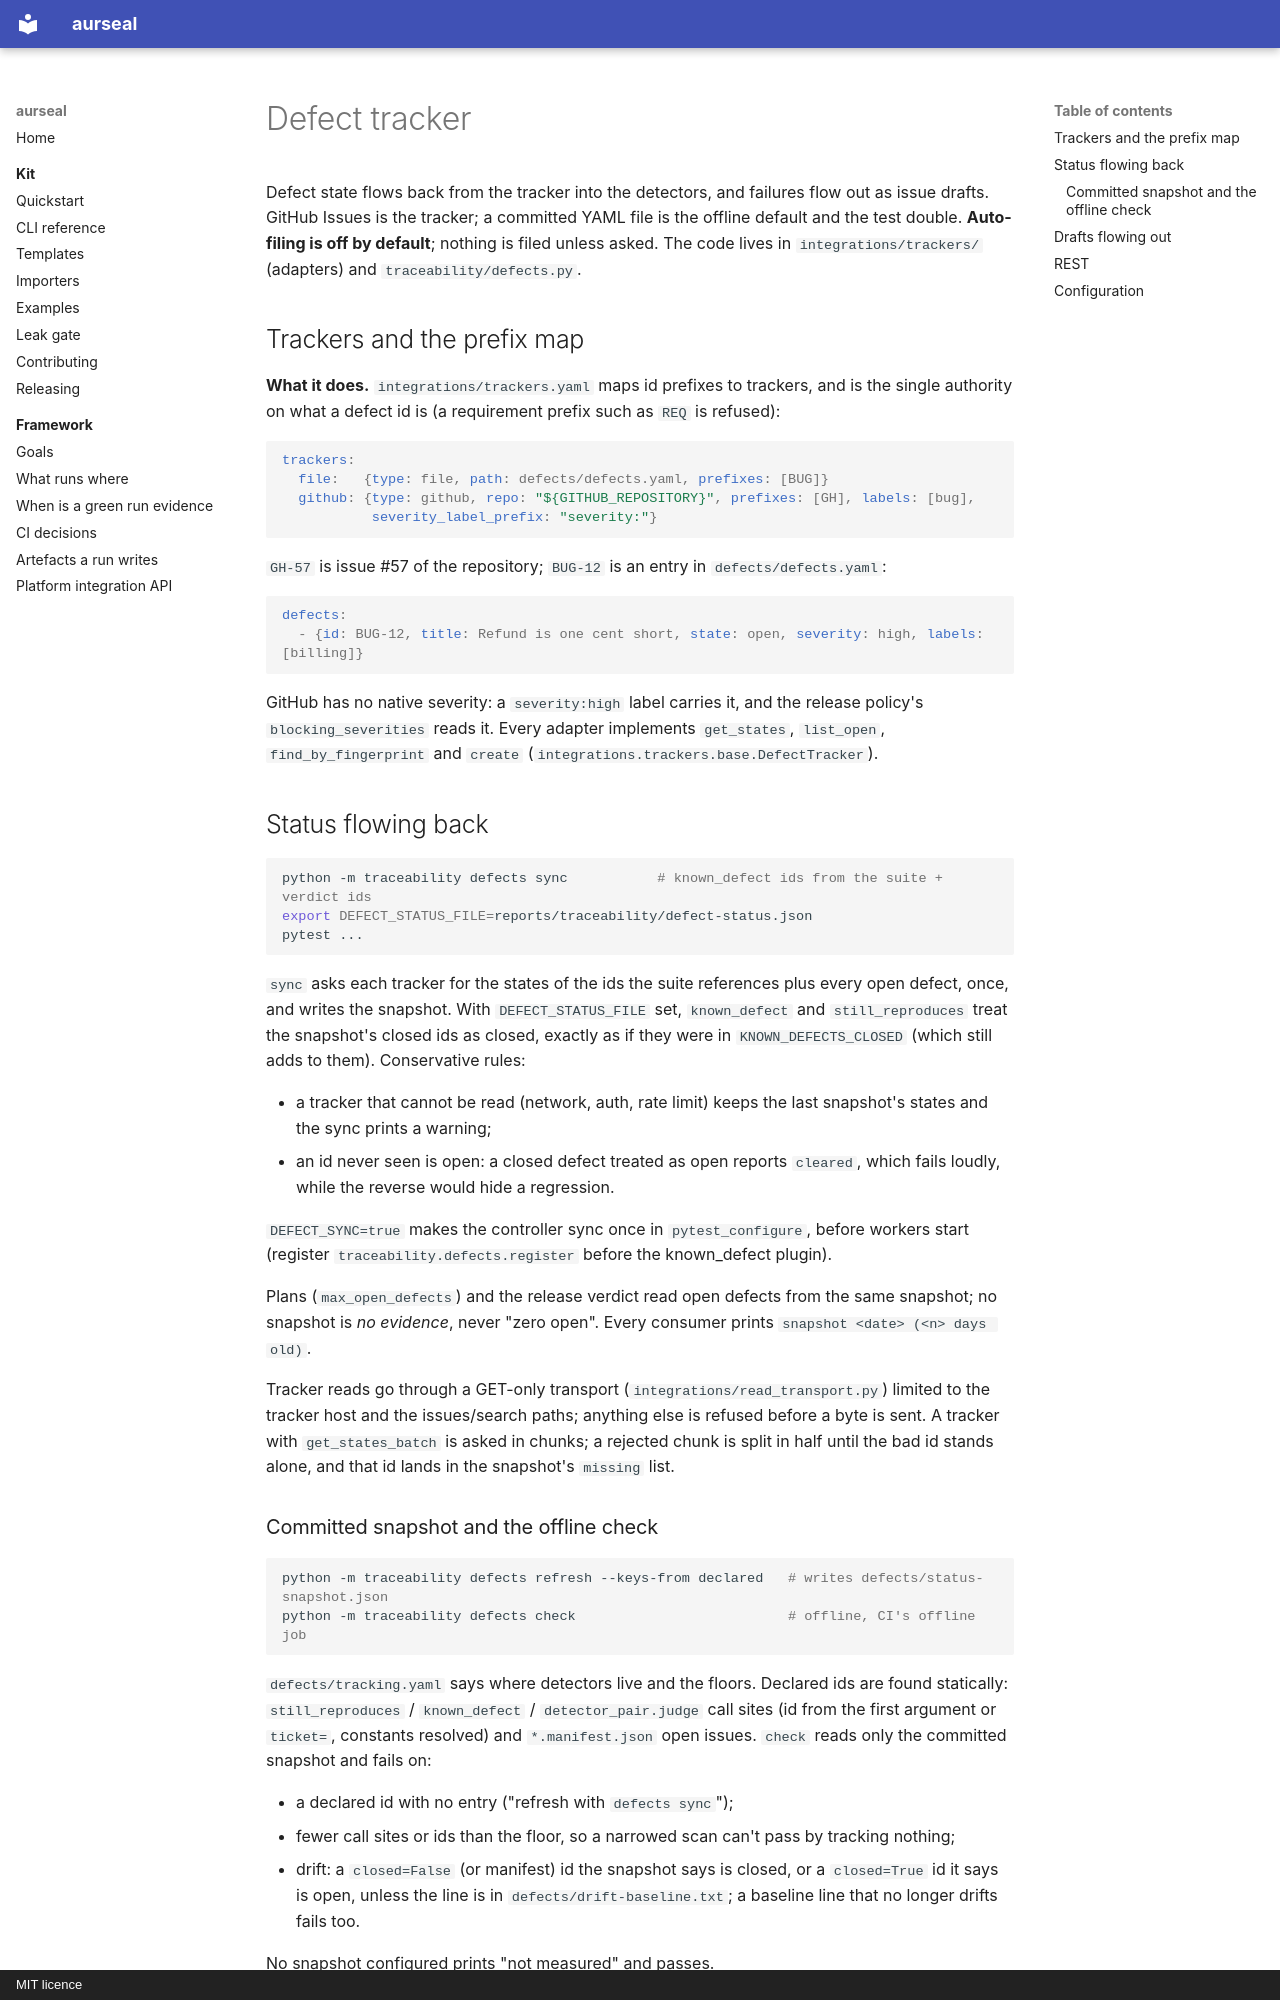

repository: RAJUSHANIGARAPU/aurseal · page: features/defect-tracker/index.html · generator: mkdocs · copyright: MIT licence

# Defect tracker

Defect state flows back from the tracker into the detectors, and failures flow out as
issue drafts. GitHub Issues is the tracker; a committed YAML file is the offline default
and the test double. **Auto-filing is off by default**; nothing is filed unless asked.
The code lives in `integrations/trackers/` (adapters) and `traceability/defects.py`.

## Trackers and the prefix map

**What it does.** `integrations/trackers.yaml` maps id prefixes to trackers, and is the
single authority on what a defect id is (a requirement prefix such as `REQ` is refused):

```yaml
trackers:
  file:   {type: file, path: defects/defects.yaml, prefixes: [BUG]}
  github: {type: github, repo: "${GITHUB_REPOSITORY}", prefixes: [GH], labels: [bug],
           severity_label_prefix: "severity:"}
```

`GH-57` is issue #57 of the repository; `BUG-12` is an entry in `defects/defects.yaml`:

```yaml
defects:
  - {id: BUG-12, title: Refund is one cent short, state: open, severity: high, labels: [billing]}
```

GitHub has no native severity: a `severity:high` label carries it, and the release policy's
`blocking_severities` reads it. Every adapter implements `get_states`, `list_open`,
`find_by_fingerprint` and `create` (`integrations.trackers.base.DefectTracker`).

## Status flowing back

```bash
python -m traceability defects sync           # known_defect ids from the suite + verdict ids
export DEFECT_STATUS_FILE=reports/traceability/defect-status.json
pytest ...
```

`sync` asks each tracker for the states of the ids the suite references plus every open
defect, once, and writes the snapshot. With `DEFECT_STATUS_FILE` set, `known_defect` and
`still_reproduces` treat the snapshot's closed ids as closed, exactly as if they were in
`KNOWN_DEFECTS_CLOSED` (which still adds to them). Conservative rules:

- a tracker that cannot be read (network, auth, rate limit) keeps the last snapshot's
  states and the sync prints a warning;
- an id never seen is open: a closed defect treated as open reports `cleared`, which
  fails loudly, while the reverse would hide a regression.

`DEFECT_SYNC=true` makes the controller sync once in `pytest_configure`, before workers
start (register `traceability.defects.register` before the known_defect plugin).

Plans (`max_open_defects`) and the release verdict read open defects from the same
snapshot; no snapshot is *no evidence*, never "zero open". Every consumer prints
`snapshot <date> (<n> days old)`.

Tracker reads go through a GET-only transport (`integrations/read_transport.py`) limited to
the tracker host and the issues/search paths; anything else is refused before a byte is
sent. A tracker with `get_states_batch` is asked in chunks; a rejected chunk is split in
half until the bad id stands alone, and that id lands in the snapshot's `missing` list.
